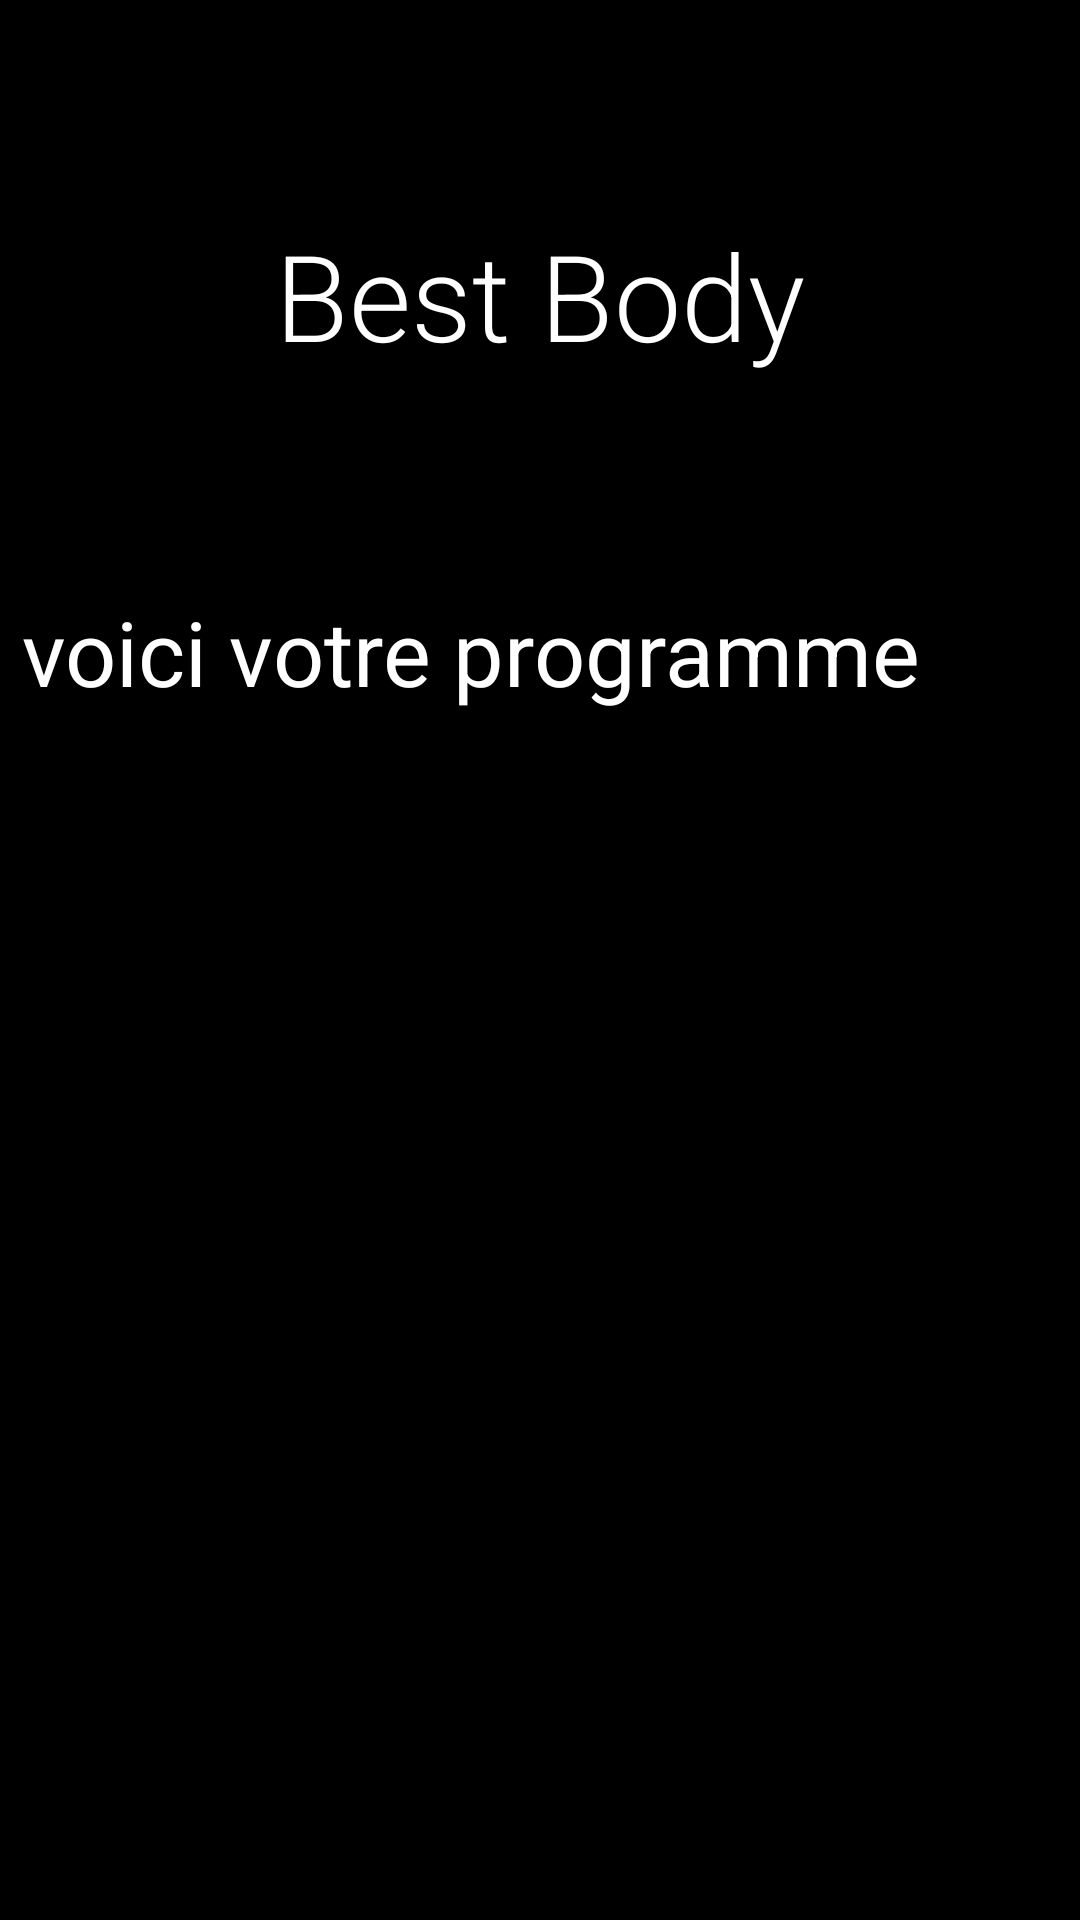

The Android layout XML behind this screen, and the referenced resources:
<!-- AndroidManifest.xml: application theme Theme.BestBody -->
<!-- res/layout/activity_main4.xml -->
<?xml version="1.0" encoding="utf-8"?>
<LinearLayout xmlns:android="http://schemas.android.com/apk/res/android"
    xmlns:app="http://schemas.android.com/apk/res-auto"
    android:orientation="vertical"
    android:background="@color/black"
    android:layout_width="match_parent"
    android:gravity="center_horizontal"
    android:layout_height="match_parent">

    <TextView
        android:id="@+id/textView"
        android:layout_width="match_parent"
        android:layout_height="77dp"
        android:layout_gravity="center_horizontal"
        android:layout_margin="60dp"
        android:fontFamily="sans-serif-light"
        android:gravity="center"
        android:text="Best Body"
        android:textColor="@color/white"
        android:textSize="40dp" />

    <TextView
        android:id="@+id/textView6"
        android:layout_width="match_parent"
        android:layout_height="70dp"
        android:textColor="@color/white"
        android:textSize="30dp"
        android:text=" voici votre programme " />

    <EditText
        android:id="@+id/monpro"
        android:layout_width="match_parent"
        android:layout_height="115dp"
        android:text="Tex" />

    <TableRow
        android:layout_width="match_parent"
        android:layout_height="match_parent" >

        <ListView
            android:id="@+id/listee"
            android:layout_width="match_parent"
            android:layout_height="match_parent" />
    </TableRow>

</LinearLayout>
<!-- resources referenced by this layout -->
<resources>
  <style name="Theme.BestBody" parent="Theme.MaterialComponents.DayNight.DarkActionBar">
          
          <item name="colorPrimary">@color/purple_500</item>
          <item name="colorPrimaryVariant">@color/purple_700</item>
          <item name="colorOnPrimary">@color/white</item>
          
          <item name="colorSecondary">@color/teal_200</item>
          <item name="colorSecondaryVariant">@color/teal_700</item>
          <item name="colorOnSecondary">@color/black</item>
          
          <item name="android:statusBarColor" tools:targetApi="l">?attr/colorPrimaryVariant</item>
          
      </style>
  <!-- not gathered from this repository: default colours our renderer supplied (Android Studio template values) -->
  <color name="purple_500">#FF6200EE</color>
  <color name="purple_700">#FF3700B3</color>
  <color name="teal_200">#FF03DAC5</color>
  <color name="teal_700">#FF018786</color>
  <color name="black">#FF000000</color>
  <color name="white">#FFFFFFFF</color>
</resources>
